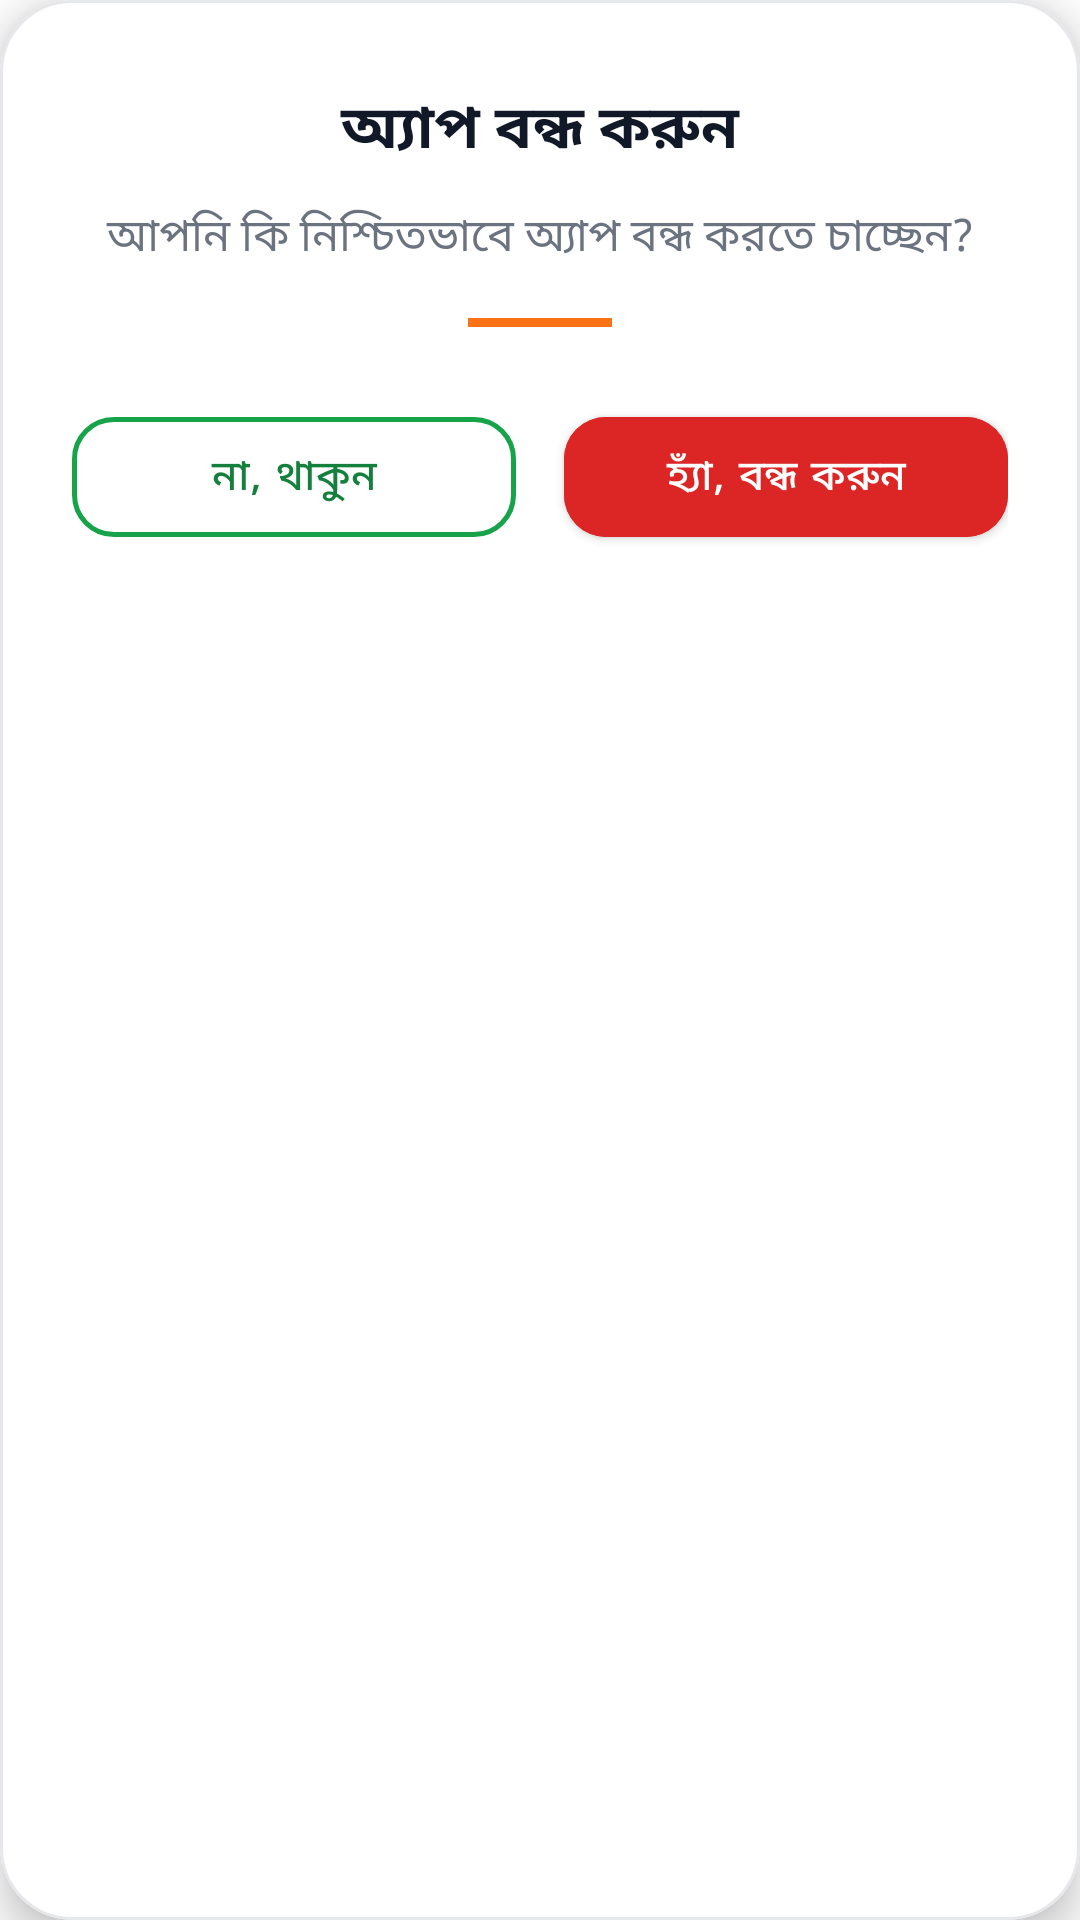

Produce the Android XML layout that renders to this screen, including the resource entries it uses.
<!-- AndroidManifest.xml: application theme Theme.WebViewApp -->
<!-- res/layout/dialog_exit.xml -->
<?xml version="1.0" encoding="utf-8"?>
<com.google.android.material.card.MaterialCardView xmlns:android="http://schemas.android.com/apk/res/android"
    xmlns:app="http://schemas.android.com/apk/res-auto"
    android:layout_width="match_parent"
    android:layout_height="wrap_content"
    app:cardBackgroundColor="@android:color/white"
    app:cardCornerRadius="24dp"
    app:cardElevation="8dp"
    app:strokeColor="#E5E7EB"
    app:strokeWidth="1dp">

    <LinearLayout
        android:layout_width="match_parent"
        android:layout_height="wrap_content"
        android:gravity="center_horizontal"
        android:orientation="vertical"
        android:padding="24dp">

        <TextView
            android:id="@+id/tvExitTitle"
            android:layout_width="match_parent"
            android:layout_height="wrap_content"
            android:layout_marginTop="4dp"
            android:gravity="center"
            android:text="@string/exit_dialog_title"
            android:textColor="@color/text_primary"
            android:textSize="20sp"
            android:textStyle="bold" />

        <TextView
            android:id="@+id/tvExitMessage"
            android:layout_width="match_parent"
            android:layout_height="wrap_content"
            android:layout_marginTop="10dp"
            android:gravity="center"
            android:lineSpacingExtra="4dp"
            android:text="@string/exit_dialog_message"
            android:textColor="@color/text_secondary"
            android:textSize="15sp" />

        <View
            android:layout_width="48dp"
            android:layout_height="3dp"
            android:layout_marginTop="16dp"
            android:background="@color/accent_orange" />

        <LinearLayout
            android:layout_width="match_parent"
            android:layout_height="wrap_content"
            android:layout_marginTop="24dp"
            android:orientation="horizontal">

            <com.google.android.material.button.MaterialButton
                android:id="@+id/btnStay"
                style="@style/Widget.MaterialComponents.Button.OutlinedButton"
                android:layout_width="0dp"
                android:layout_height="52dp"
                android:layout_marginEnd="8dp"
                android:layout_weight="1"
                android:text="@string/exit_dialog_no"
                android:textAllCaps="false"
                android:textColor="@color/primary_dark"
                android:textSize="14sp"
                app:cornerRadius="14dp"
                app:strokeColor="@color/primary"
                app:strokeWidth="1.5dp" />

            <com.google.android.material.button.MaterialButton
                android:id="@+id/btnExit"
                android:layout_width="0dp"
                android:layout_height="52dp"
                android:layout_marginStart="8dp"
                android:layout_weight="1"
                android:backgroundTint="#DC2626"
                android:text="@string/exit_dialog_yes"
                android:textAllCaps="false"
                android:textColor="@android:color/white"
                android:textSize="14sp"
                app:cornerRadius="14dp" />

        </LinearLayout>

    </LinearLayout>

</com.google.android.material.card.MaterialCardView>
<!-- resources referenced by this layout -->
<resources>
  <color name="accent_orange">#F97316</color>
  <color name="primary">#16A34A</color>
  <color name="primary_dark">#15803D</color>
  <color name="text_primary">#111827</color>
  <color name="text_secondary">#6B7280</color>
  <string name="exit_dialog_message">আপনি কি নিশ্চিতভাবে অ্যাপ বন্ধ করতে চাচ্ছেন?</string>
  <string name="exit_dialog_no">না, থাকুন</string>
  <string name="exit_dialog_title">অ্যাপ বন্ধ করুন</string>
  <string name="exit_dialog_yes">হ্যাঁ, বন্ধ করুন</string>
  <style name="Theme.WebViewApp" parent="Theme.MaterialComponents.DayNight.NoActionBar">
          <item name="colorPrimary">@color/primary</item>
          <item name="colorPrimaryVariant">@color/primary_dark</item>
          <item name="colorOnPrimary">@android:color/white</item>
          <item name="android:statusBarColor">@android:color/transparent</item>
          <item name="android:navigationBarColor">@android:color/white</item>
          <item name="android:windowLightStatusBar">true</item>
          <item name="android:windowLightNavigationBar">true</item>
      </style>
</resources>
